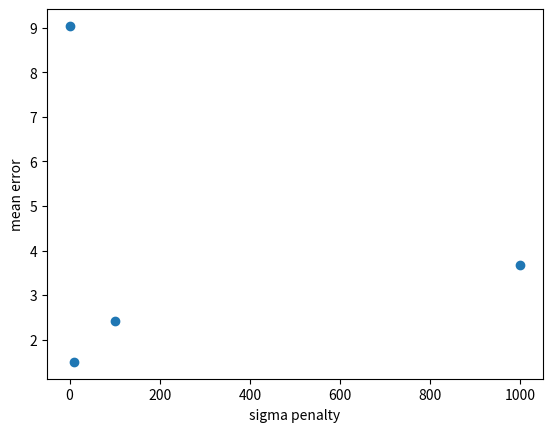

Reproduce this figure in Python.
import matplotlib.pyplot as plt

x = [1e-1,1e1,1e2,1e3]
y = [9.045,1.498,2.42,3.67]


plt.figure()
plt.scatter(x,y) 
plt.xlabel('sigma penalty')  
plt.ylabel('mean error')
plt.show() 